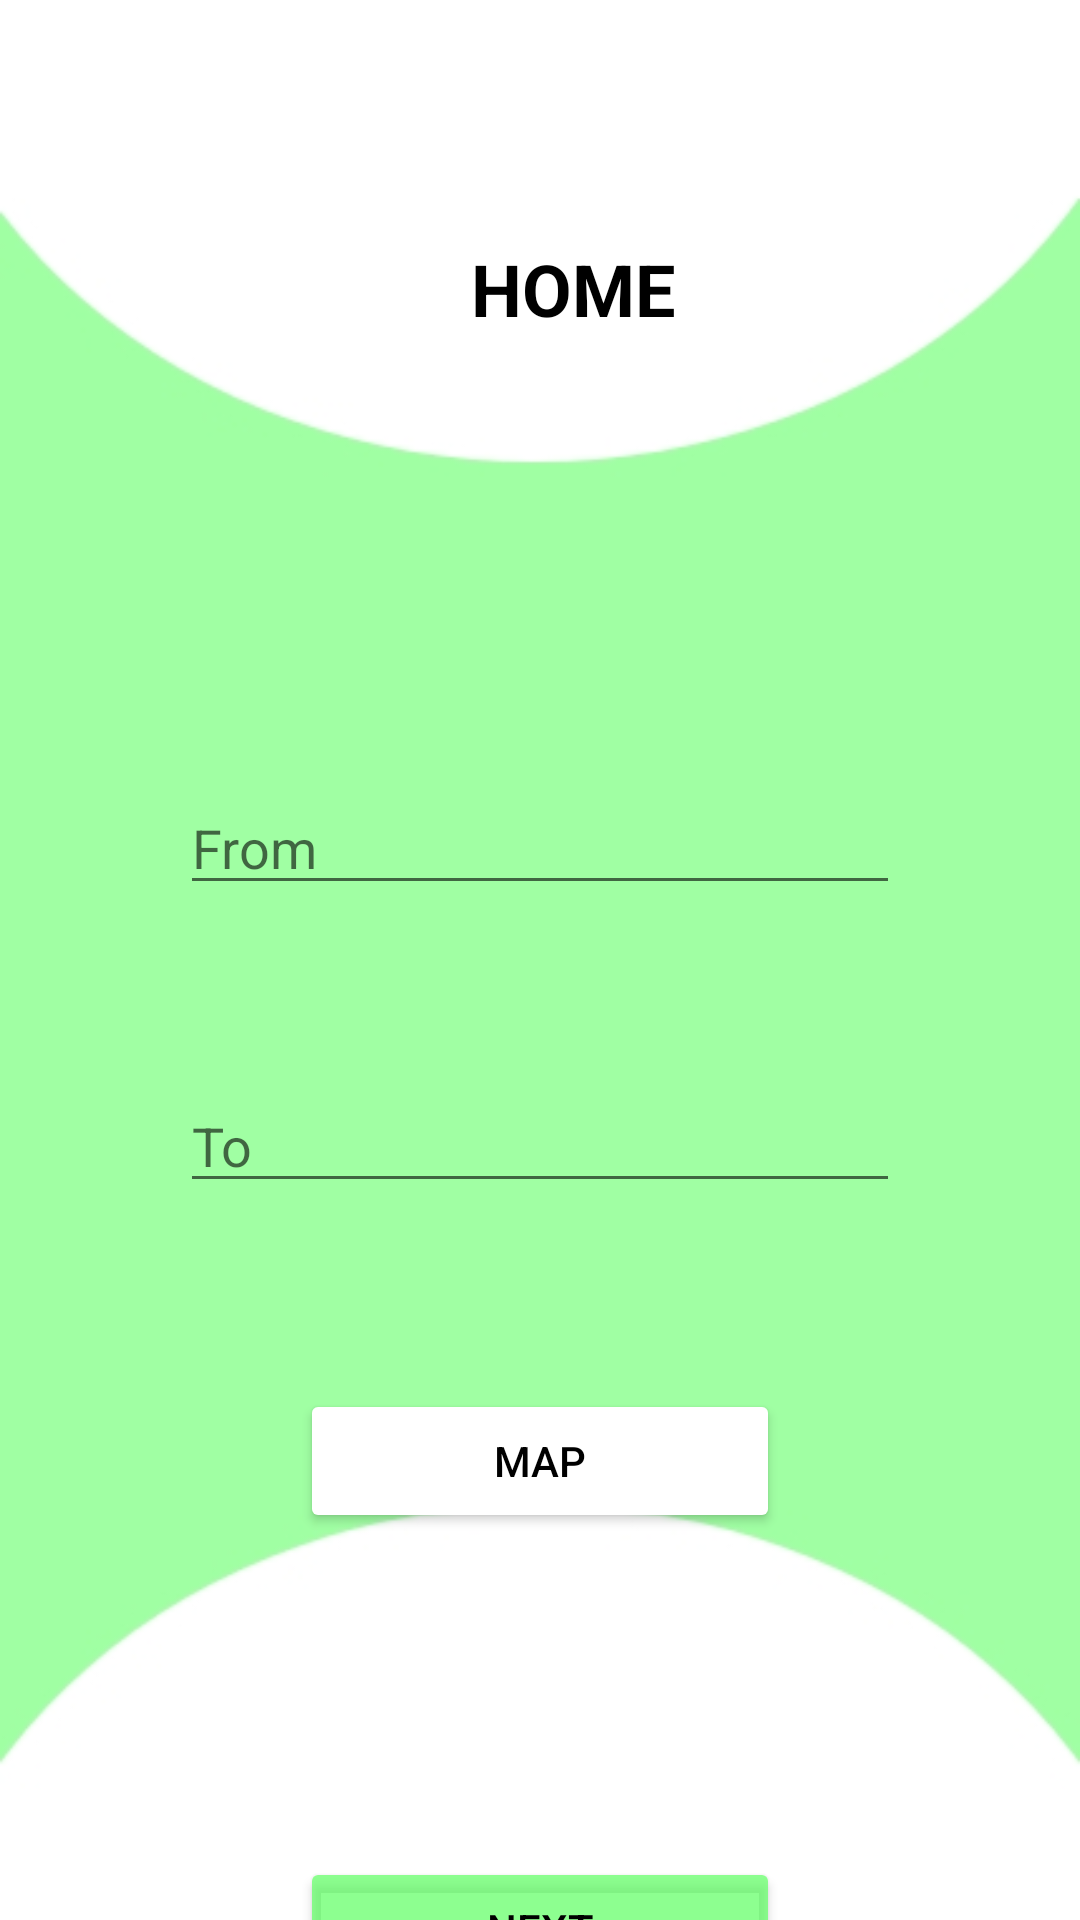

Write the Android layout XML for this screen, with the resource values it uses.
<!-- AndroidManifest.xml: application theme Theme.EGhuraPhera -->
<!-- res/layout/activity_system_navigation.xml -->
<?xml version="1.0" encoding="utf-8"?>
<androidx.constraintlayout.widget.ConstraintLayout xmlns:android="http://schemas.android.com/apk/res/android"
    xmlns:app="http://schemas.android.com/apk/res-auto"
    xmlns:tools="http://schemas.android.com/tools"
    android:layout_width="match_parent"
    android:layout_height="match_parent"
    android:background="@drawable/registrarioin_background"
    tools:context=".system_navigation">

    <TextView
        android:id="@+id/textView2"
        android:layout_width="0dp"
        android:layout_height="wrap_content"
        android:layout_marginStart="121dp"
        android:layout_marginLeft="121dp"
        android:layout_marginTop="80dp"
        android:layout_marginEnd="121dp"
        android:layout_marginRight="121dp"
        android:layout_marginBottom="148dp"
        android:text="      HOME"
        android:textColor="#000000"
        android:textSize="24sp"
        android:textStyle="bold"
        app:layout_constraintBottom_toTopOf="@+id/fromText"
        app:layout_constraintEnd_toEndOf="parent"
        app:layout_constraintHorizontal_bias="1.0"
        app:layout_constraintStart_toStartOf="parent"
        app:layout_constraintTop_toTopOf="parent" />

    <EditText
        android:id="@+id/fromText"
        android:layout_width="0dp"
        android:layout_height="wrap_content"
        android:layout_marginStart="60dp"
        android:layout_marginLeft="60dp"
        android:layout_marginTop="148dp"
        android:layout_marginEnd="60dp"
        android:layout_marginRight="60dp"
        android:ems="10"
        android:hint="From"
        android:inputType="textPersonName"
        android:textColor="#121111"
        app:layout_constraintEnd_toEndOf="parent"
        app:layout_constraintStart_toStartOf="parent"
        app:layout_constraintTop_toBottomOf="@+id/textView2" />

    <EditText
        android:id="@+id/toText"
        android:layout_width="0dp"
        android:layout_height="wrap_content"
        android:layout_marginStart="60dp"
        android:layout_marginLeft="60dp"
        android:layout_marginTop="58dp"
        android:layout_marginEnd="60dp"
        android:layout_marginRight="60dp"
        android:ems="10"
        android:hint="To"
        android:inputType="textPersonName"
        android:textColor="#191818"
        app:layout_constraintEnd_toEndOf="parent"
        app:layout_constraintStart_toStartOf="parent"
        app:layout_constraintTop_toBottomOf="@+id/fromText" />

    <Button
        android:id="@+id/mapButton"
        android:layout_width="0dp"
        android:layout_height="wrap_content"
        android:layout_marginStart="100dp"
        android:layout_marginLeft="100dp"
        android:layout_marginTop="62dp"
        android:layout_marginEnd="100dp"
        android:layout_marginRight="100dp"
        android:text="Map"
        android:textColor="#000000"
        app:backgroundTint="#FFFFFF"
        app:layout_constraintEnd_toEndOf="parent"
        app:layout_constraintStart_toStartOf="parent"
        app:layout_constraintTop_toBottomOf="@+id/toText" />

    <Button
        android:id="@+id/nextButton"
        android:layout_width="0dp"
        android:layout_height="wrap_content"
        android:layout_marginStart="100dp"
        android:layout_marginLeft="100dp"
        android:layout_marginTop="108dp"
        android:layout_marginEnd="100dp"
        android:layout_marginRight="100dp"
        android:text="Next"
        android:textColor="#000000"
        app:backgroundTint="#B861FF66"
        app:layout_constraintEnd_toEndOf="parent"
        app:layout_constraintHorizontal_bias="0.0"
        app:layout_constraintStart_toStartOf="parent"
        app:layout_constraintTop_toBottomOf="@+id/mapButton" />

</androidx.constraintlayout.widget.ConstraintLayout>
<!-- resources referenced by this layout -->
<resources>
  <!-- drawable registrarioin_background: jpg bitmap (drawable, 13985 bytes) -->
  <style name="Theme.EGhuraPhera" parent="Theme.MaterialComponents.DayNight.DarkActionBar">
          
          <item name="colorPrimary">@color/purple_500</item>
          <item name="colorPrimaryVariant">@color/purple_700</item>
          <item name="colorOnPrimary">@color/white</item>
          
          <item name="colorSecondary">@color/teal_200</item>
          <item name="colorSecondaryVariant">@color/teal_700</item>
          <item name="colorOnSecondary">@color/black</item>
          
          <item name="android:statusBarColor" tools:targetApi="l">?attr/colorPrimaryVariant</item>
          
      </style>
  <!-- not gathered from this repository: default colours our renderer supplied (Android Studio template values) -->
  <color name="purple_500">#FF6200EE</color>
  <color name="purple_700">#FF3700B3</color>
  <color name="teal_200">#FF03DAC5</color>
  <color name="teal_700">#FF018786</color>
  <color name="black">#FF000000</color>
  <color name="white">#FFFFFFFF</color>
</resources>
